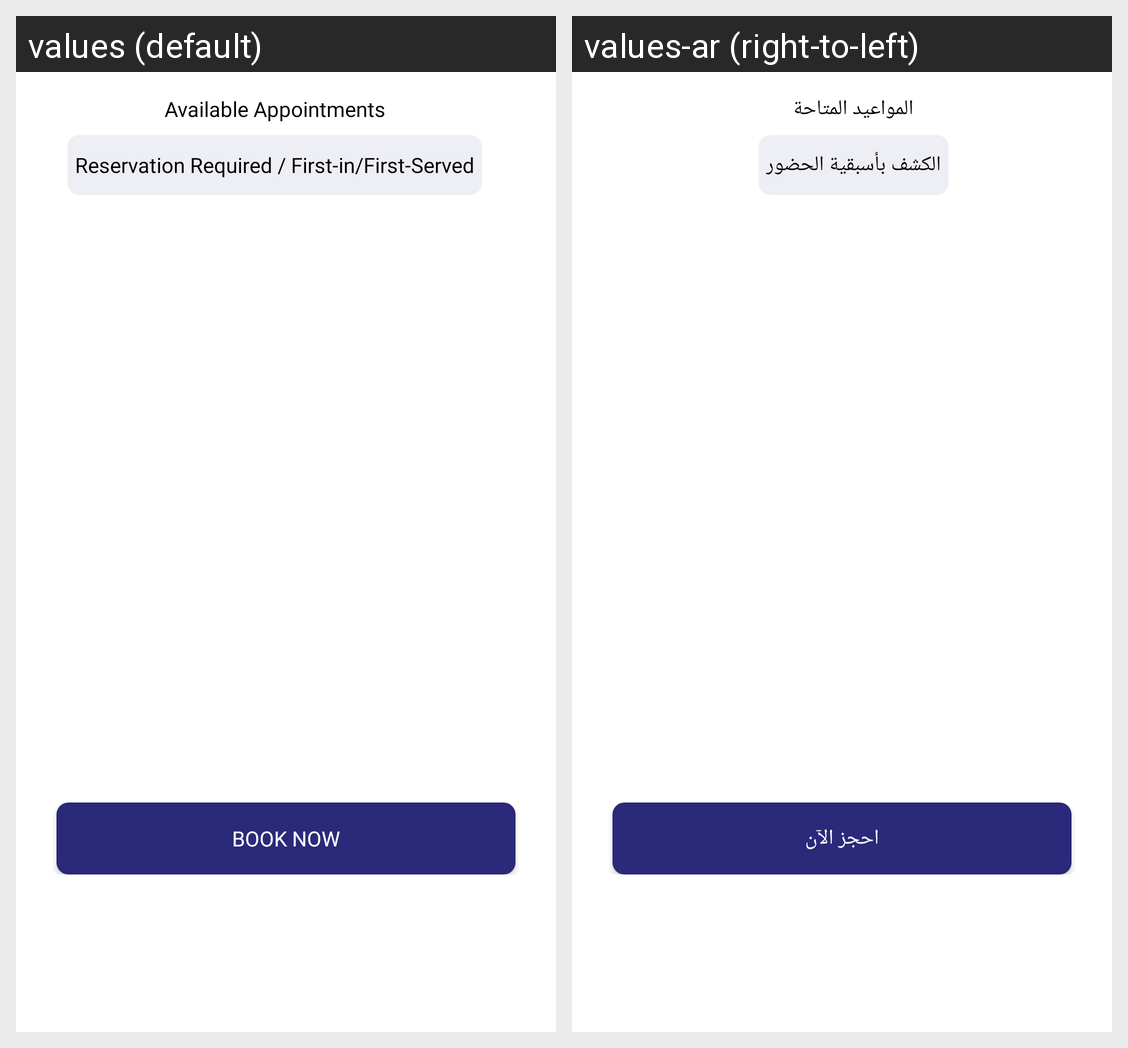

The same Android screen rendered under two of its app's locales, left to right. List the strings drawn on it with the default value and each locale's translation.
Android screen res/layout/dialog_clink_bookingfragment.xml rendered under 2 locales, left to right: values (default), values-ar (right-to-left). Device: Nexus 5 (rendered at 1080×1920; each locale shown at half size, 540×960, under a caption strip naming it); theme Theme.NewDesign.
Strings drawn on this screen, with the default value and each locale's value (text and hints the layout hard-codes, and strings that could not be matched under every locale, appear in the picture but are not listed):

appointments_available
  values: Available Appointments
  values-ar: المواعيد المتاحة

reservation_required_first_come_first_served
  values: Reservation Required / First-in/First-Served
  values-ar: الكشف بأسبقية الحضور

book_now
  values: Book Now
  values-ar: احجز الآن
